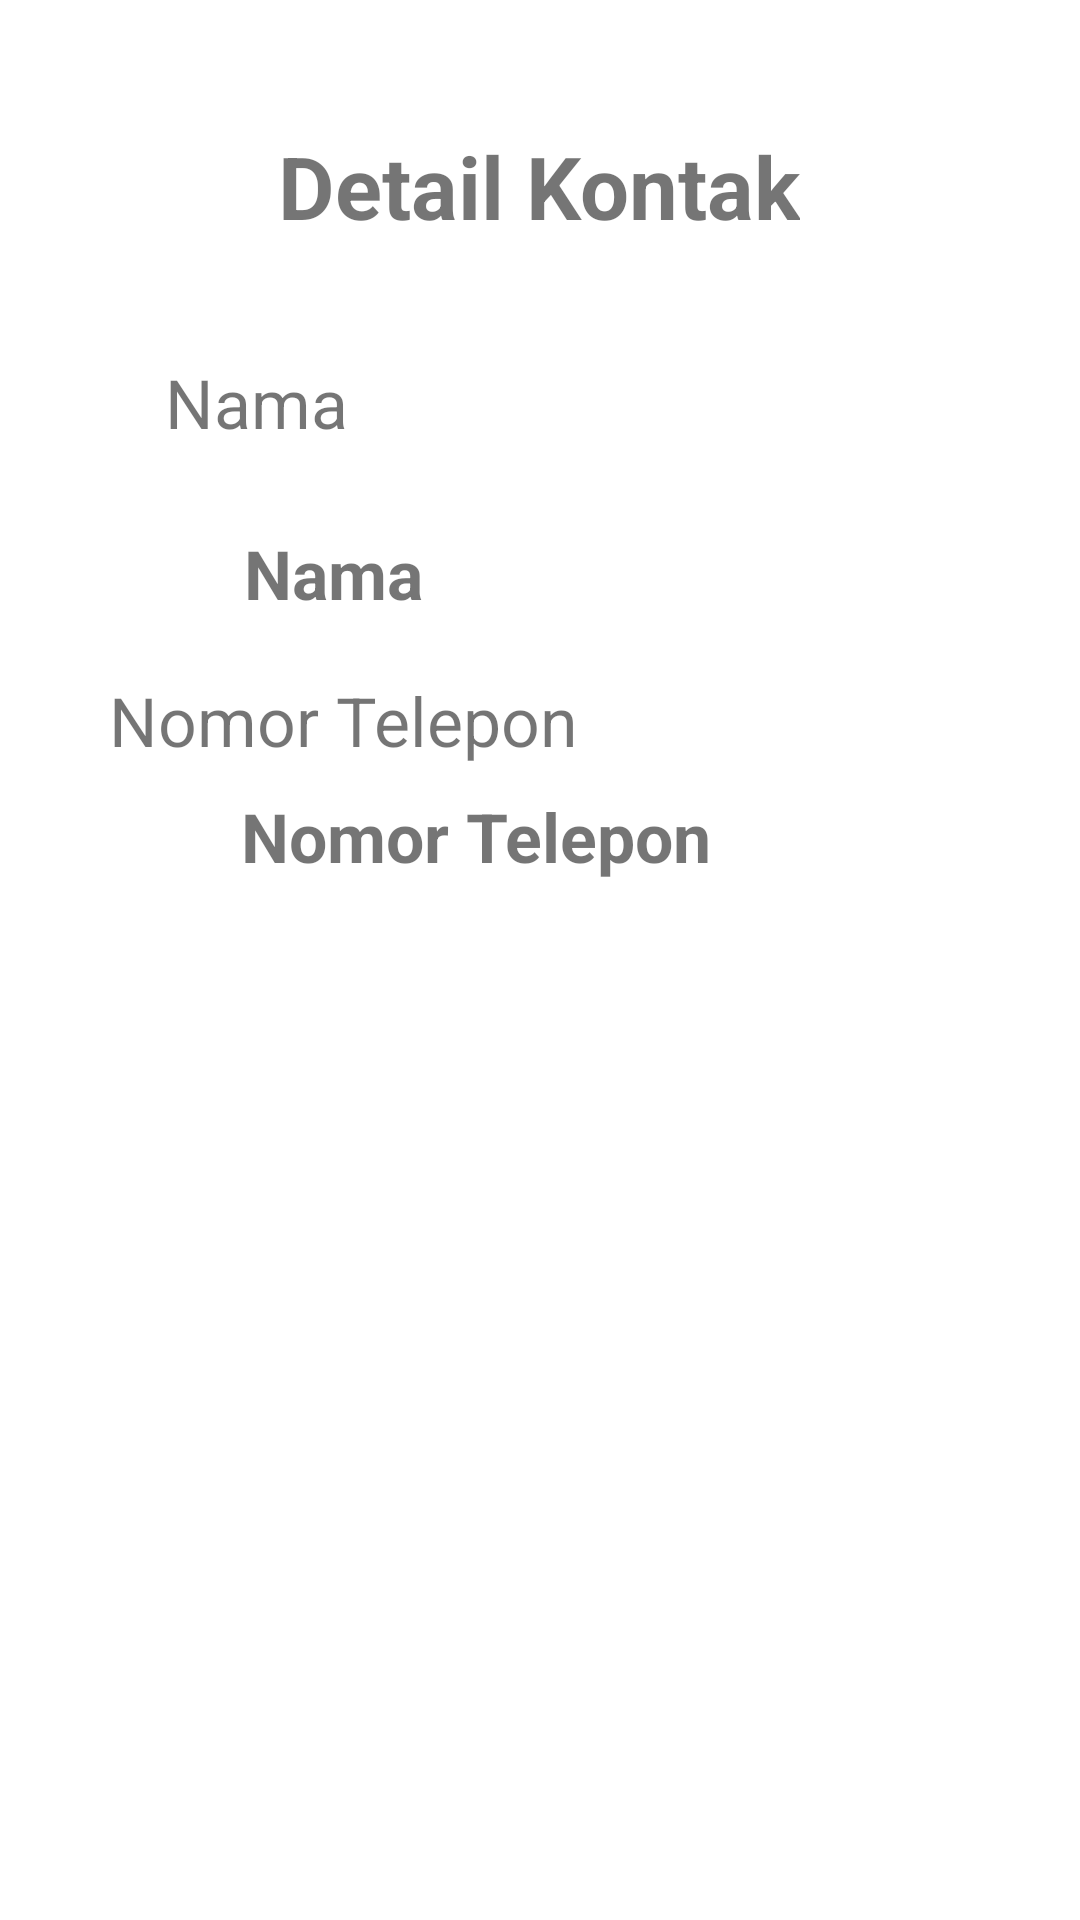

Produce the Android XML layout that renders to this screen, including the resource entries it uses.
<!-- AndroidManifest.xml: application theme Theme.LinearLayoutYogaAditya -->
<!-- res/layout/activity_lihat_data.xml -->
<?xml version="1.0" encoding="utf-8"?>
<androidx.constraintlayout.widget.ConstraintLayout xmlns:android="http://schemas.android.com/apk/res/android"
    xmlns:app="http://schemas.android.com/apk/res-auto"
    xmlns:tools="http://schemas.android.com/tools"
    android:layout_width="match_parent"
    android:layout_height="match_parent"
    tools:context=".ActivityLihatData">

    <TextView
        android:id="@+id/textView2"
        android:layout_width="wrap_content"
        android:layout_height="wrap_content"
        android:text="@string/detailkontak"
        android:textSize="14pt"
        android:textStyle="bold"
        app:layout_constraintBottom_toBottomOf="parent"
        app:layout_constraintEnd_toEndOf="parent"
        app:layout_constraintHorizontal_bias="0.498"
        app:layout_constraintStart_toStartOf="parent"
        app:layout_constraintTop_toTopOf="parent"
        app:layout_constraintVertical_bias="0.071" />

    <TextView
        android:id="@+id/textView3"
        android:layout_width="wrap_content"
        android:layout_height="wrap_content"
        android:text="@string/nama"
        android:textSize="11pt"
        app:layout_constraintBottom_toBottomOf="parent"
        app:layout_constraintEnd_toEndOf="parent"
        app:layout_constraintHorizontal_bias="0.184"
        app:layout_constraintStart_toStartOf="parent"
        app:layout_constraintTop_toBottomOf="@+id/textView2"
        app:layout_constraintVertical_bias="0.071" />

    <TextView
        android:id="@+id/tvNAMAKontak"
        android:layout_width="wrap_content"
        android:layout_height="wrap_content"
        android:text="@string/nama"
        android:textSize="11pt"
        android:textStyle="bold"
        app:layout_constraintBottom_toBottomOf="parent"
        app:layout_constraintEnd_toEndOf="parent"
        app:layout_constraintHorizontal_bias="0.271"
        app:layout_constraintStart_toStartOf="parent"
        app:layout_constraintTop_toBottomOf="@+id/textView3"
        app:layout_constraintVertical_bias="0.058" />

    <TextView
        android:id="@+id/tvNomorTelepon"
        android:layout_width="wrap_content"
        android:layout_height="wrap_content"
        android:layout_marginBottom="48dp"
        android:text="@string/notel"
        android:textSize="11pt"
        android:textStyle="bold"
        app:layout_constraintBottom_toBottomOf="parent"
        app:layout_constraintEnd_toEndOf="parent"
        app:layout_constraintHorizontal_bias="0.395"
        app:layout_constraintStart_toStartOf="parent"
        app:layout_constraintTop_toBottomOf="@+id/textView12"
        app:layout_constraintVertical_bias="0.027" />

    <TextView
        android:id="@+id/textView12"
        android:layout_width="wrap_content"
        android:layout_height="wrap_content"
        android:text="@string/notel"
        android:textSize="11pt"
        app:layout_constraintBottom_toBottomOf="parent"
        app:layout_constraintEnd_toEndOf="parent"
        app:layout_constraintHorizontal_bias="0.178"
        app:layout_constraintStart_toStartOf="parent"
        app:layout_constraintTop_toBottomOf="@+id/tvNAMAKontak"
        app:layout_constraintVertical_bias="0.046" />

</androidx.constraintlayout.widget.ConstraintLayout>
<!-- resources referenced by this layout -->
<resources>
  <string name="detailkontak">Detail Kontak</string>
  <string name="nama">Nama</string>
  <string name="notel">Nomor Telepon</string>
  <style name="Theme.LinearLayoutYogaAditya" parent="Theme.MaterialComponents.DayNight.DarkActionBar">
          
          <item name="colorPrimary">@color/purple_500</item>
          <item name="colorPrimaryVariant">@color/purple_700</item>
          <item name="colorOnPrimary">@color/white</item>
          
          <item name="colorSecondary">@color/teal_200</item>
          <item name="colorSecondaryVariant">@color/teal_700</item>
          <item name="colorOnSecondary">@color/black</item>
          
          <item name="android:statusBarColor" tools:targetApi="l">?attr/colorPrimaryVariant</item>
          
      </style>
  <color name="purple_500">#FF6200EE</color>
  <color name="purple_700">#FF3700B3</color>
  <color name="white">#FFFFFFFF</color>
  <color name="teal_200">#FF03DAC5</color>
  <color name="teal_700">#FF018786</color>
  <color name="black">#FF000000</color>
</resources>
